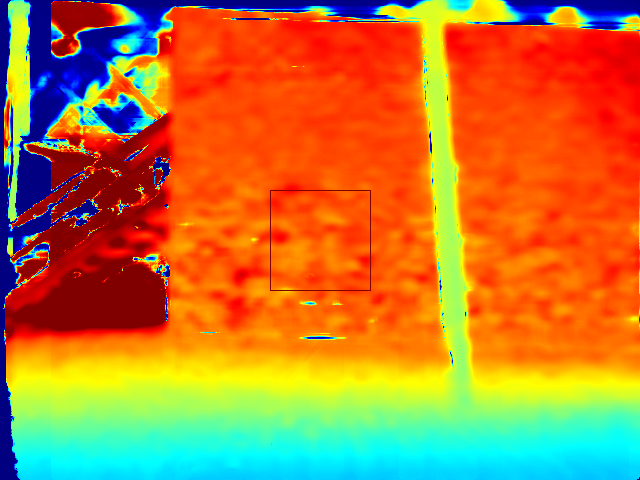

The data file committed next to this chart (first rows):
0, 0, 0, 0, 0, 0, 0, 0, 0, 0, 0, 1374.54, 1491.35, 1566.73, 1860.77, 1993.76, 2007.21, 2070.76, 2103.9, 2137.32, 2158.43, 2120.95, 2081.18, 1972.39
0, 0, 0, 0, 0, 0, 0, 0, 0, 7.723, 1902, 2318, 2161, 2193, 2317, 2366, 2349, 2363, 2396, 2403, 2404, 2409, 2394, 2343
0, 0, 0, 0, 0, 0, 0, 0, 0, 1898, 2508, 2572, 2463, 2441, 2424, 2430, 2441, 2457, 2469, 2483, 2477, 2485, 2494, 2452
0, 0, 0, 0, 0, 0, 0, 0, 1367, 2502, 2617, 2639, 2630, 2535, 2519, 2477, 2481, 2510, 2554, 2561, 2568, 2562, 2576, 2519
0, 0, 0, 0, 0, 0, 0, 0, 2371, 2622, 2665, 2666, 2654, 2615, 2549, 2549, 2540, 2553, 2574, 2592, 2599, 2606, 2600, 2593
0, 0, 0, 0, 0, 0, 0, 4.054, 2579, 2660, 2671, 2673, 2664, 2632, 2603, 2576, 2572, 2565, 2585, 2599, 2609, 2608, 2627, 2633
0, 0, 0, 0, 0, 0, 0, 15.61, 2636, 2674, 2681, 2678, 2644, 2628, 2623, 2623, 2589, 2582, 2590, 2598, 2610, 2629, 2624, 2644
0, 0, 0, 0, 0, 0, 0, 19.59, 2642, 2675, 2686, 2669, 2645, 2606, 2617, 2622, 2628, 2588, 2604, 2604, 2612, 2618, 2616, 2615
0, 0, 0, 0, 0, 0, 0, 19.68, 2602, 2662, 2615, 2535, 2564, 2639, 2606, 2609, 2628, 2626, 2621, 2623, 2622, 2616, 2597, 2560
0, 0, 0, 0, 0, 0, 0, 31.76, 2419, 2588, 2493, 2300, 2360, 2636, 2649, 2629, 2653, 2670, 2686, 2652, 2645, 2601, 2591, 2617
0, 0, 0, 0, 0, 0, 0, 19.8, 2206, 2476, 2428, 2182, 2130, 2644, 2663, 2682, 2670, 2684, 2704, 2714, 2631, 2622, 2631, 2666
0, 0, 0, 0, 0, 0, 0, 55.44, 2276, 2435, 2331, 2124, 2158, 2667, 2672, 2679, 2689, 2684, 2693, 2709, 2672, 2631, 2655, 2693
0, 0, 0, 0, 0, 0, 0, 64.38, 2270, 2492, 2428, 2228, 2286, 2657, 2674, 2692, 2694, 2707, 2652, 2666, 2706, 2677, 2653, 2683
0, 0, 0, 0, 0, 0, 0, 67.8, 2312, 2485, 2368, 2218, 2481, 2670, 2686, 2709, 2722, 2694, 2703, 2688, 2727, 2763, 2733, 2719
0, 0, 0, 0, 0, 0, 0, 69.14, 2292, 2445, 2272, 2226, 2551, 2695, 2713, 2740, 2726, 2722, 2742, 2762, 2778, 2796, 2814, 2768
0, 0, 0, 0, 0, 0, 0, 13.31, 2093, 2295, 2306, 2319, 2589, 2734, 2753, 2730, 2744, 2762, 2795, 2812, 2815, 2809, 2822, 2812
0, 0, 0, 0, 0, 0, 0, 45.51, 1992, 2277, 2333, 2485, 2702, 2786, 2763, 2777, 2811, 2848, 2842, 2858, 2850, 2853, 2840, 2834
0, 0, 0, 0, 0, 0, 0, 81.77, 1623, 2114, 2308, 2565, 2751, 2764, 2806, 2836, 2857, 2883, 2876, 2875, 2862, 2872, 2898, 2847
0, 0, 0, 0, 0, 0, 0, 253.8, 1373, 1786, 2157, 2605, 2755, 2810, 2855, 2872, 2887, 2902, 2894, 2890, 2900, 2895, 2913, 2923
0, 0, 0, 0, 0, 0, 0, 289.9, 1109, 1738, 2058, 2607, 2833, 2875, 2897, 2913, 2904, 2914, 2921, 2919, 2926, 2938, 2955, 2936
0, 0, 0, 0, 0, 0, 0, 303.5, 882, 1610, 2032, 2687, 2847, 2905, 2917, 2920, 2928, 2930, 2943, 2944, 2948, 2950, 2961, 2980
0, 0, 0, 0, 0, 0, 0, 108.6, 391.1, 1317, 1959, 2663, 2853, 2878, 2886, 2901, 2910, 2925, 2938, 2945, 2942, 2963, 3002, 2987
0, 0, 0, 0, 0, 0, 0, 13.59, 191.9, 1031, 1822, 2611, 2867, 2897, 2905, 2935, 2946, 2951, 2966, 2966, 2983, 2998, 3024, 3026
0, 0, 0, 0, 0, 0, 0, 0, 160.5, 961.7, 1511, 2468, 2859, 2886, 2908, 2930, 2951, 2966, 2984, 2963, 2981, 3016, 3049, 3050
0, 0, 0, 0, 0, 0, 0, 4.15, 90.64, 777.8, 1253, 2329, 2850, 2910, 2925, 2950, 2980, 2981, 2991, 3003, 3018, 3043, 3059, 3066
0, 0, 0, 0, 0, 0, 0, 0, 76.72, 544.9, 1045, 2297, 2858, 2915, 2924, 2950, 2960, 2976, 2988, 3008, 3027, 3042, 3057, 3073
0, 0, 0, 0, 0, 0, 0, 0, 135.7, 450.4, 836.3, 2311, 2818, 2891, 2916, 2937, 2949, 2984, 2992, 3028, 3038, 3058, 3060, 3076
0, 0, 0, 0, 0, 0, 0, 4.23, 197.3, 703.4, 1008, 2420, 2814, 2866, 2899, 2922, 2946, 2983, 3008, 3028, 3042, 3053, 3059, 3067
0, 0, 0, 0, 0, 0, 0, 0, 291.5, 1088, 1530, 2459, 2779, 2866, 2903, 2923, 2948, 2980, 3011, 3027, 3027, 3050, 3064, 3071
0, 0, 0, 0, 0, 0, 0, 0, 304.4, 1195, 1746, 2517, 2818, 2858, 2915, 2931, 2960, 2993, 3011, 3027, 3031, 3036, 3066, 3056
0, 0, 0, 0, 0, 0, 0, 0, 331.5, 1282, 1809, 2447, 2804, 2868, 2907, 2931, 2953, 2981, 2993, 3014, 3032, 3044, 3050, 3058
0, 0, 0, 0, 0, 0, 0, 0, 307.5, 1154, 1704, 2415, 2825, 2886, 2907, 2922, 2945, 2968, 2994, 3009, 3025, 3028, 3038, 3042
0, 0, 0, 0, 0, 0, 0, 0, 208.1, 804.9, 1466, 2341, 2832, 2891, 2909, 2932, 2951, 2974, 2991, 3005, 3025, 3031, 3030, 3023
0, 0, 0, 0, 0, 0, 0, 0, 104.7, 401.1, 1134, 2586, 2861, 2894, 2920, 2934, 2955, 2961, 2977, 3003, 3014, 3023, 3020, 2998
0, 0, 0, 0, 0, 0, 0, 0, 59.9, 223.5, 967.9, 2623, 2876, 2907, 2924, 2928, 2949, 2970, 2974, 3004, 3014, 3017, 3008, 2995
0, 0, 0, 0, 0, 0, 0, 0, 75.85, 269.6, 1023, 2701, 2894, 2908, 2930, 2946, 2957, 2976, 2991, 3008, 3009, 3028, 3008, 2990
0, 0, 0, 0, 0, 0, 0, 0, 49.44, 335.4, 1476, 2748, 2909, 2930, 2943, 2957, 2975, 2989, 3007, 3018, 3018, 3023, 3016, 3015
0, 0, 0, 0, 0, 0, 0, 0, 28.33, 295.7, 1586, 2750, 2923, 2939, 2950, 2967, 2980, 2996, 3008, 3018, 3022, 3017, 3023, 3013
0, 0, 0, 0, 0, 0, 0, 0, 55.92, 426.5, 1690, 2836, 2945, 2947, 2948, 2961, 2985, 2996, 3001, 3015, 3012, 3025, 3013, 3014
0, 0, 0, 0, 0, 0, 0, 0, 84.3, 646.9, 2027, 2897, 2941, 2950, 2964, 2971, 2981, 2981, 2984, 3001, 3007, 3014, 3007, 2991
0, 0, 0, 0, 0, 0, 0, 0, 169.7, 908.5, 2250, 2880, 2951, 2947, 2960, 2962, 2975, 2978, 2985, 2993, 3007, 3008, 3001, 2995
0, 0, 0, 0, 0, 0, 0, 0, 322.5, 1249, 2431, 2898, 2934, 2953, 2961, 2967, 2965, 2972, 2970, 2985, 2995, 2991, 2993, 2989
0, 0, 0, 0, 0, 0, 0, 4.68, 388.8, 1381, 2480, 2875, 2927, 2946, 2954, 2956, 2956, 2962, 2970, 2977, 2981, 2982, 2972, 2987
0, 0, 0, 0, 0, 0, 0, 0, 305.6, 1337, 2592, 2874, 2909, 2934, 2938, 2949, 2946, 2956, 2962, 2969, 2974, 2976, 2964, 2972
0, 0, 0, 0, 0, 0, 0, 4.834, 205.2, 1222, 2669, 2882, 2920, 2931, 2935, 2940, 2943, 2949, 2955, 2961, 2964, 2956, 2941, 2947
0, 0, 0, 0, 0, 0, 0, 4.421, 160.8, 1174, 2737, 2872, 2893, 2909, 2916, 2922, 2924, 2927, 2929, 2946, 2950, 2948, 2916, 2922
0, 0, 0, 0, 0, 0, 0, 4.443, 348.1, 1579, 2709, 2884, 2888, 2894, 2901, 2900, 2905, 2916, 2923, 2933, 2935, 2927, 2897, 2888
0, 0, 0, 0, 0, 0, 0, 8.843, 256.4, 1581, 2685, 2873, 2881, 2884, 2890, 2892, 2902, 2908, 2915, 2922, 2928, 2918, 2896, 2877
0, 0, 0, 0, 0, 0, 0, 4.399, 114.6, 1003, 2601, 2864, 2872, 2871, 2877, 2883, 2893, 2899, 2906, 2912, 2918, 2903, 2889, 2850
0, 0, 0, 0, 0, 0, 0, 0, 56.71, 523.5, 2637, 2858, 2871, 2865, 2880, 2886, 2892, 2898, 2904, 2910, 2910, 2895, 2864, 2859
0, 0, 0, 0, 0, 0, 0, 0, 21.93, 410.8, 2639, 2858, 2875, 2876, 2879, 2885, 2891, 2896, 2901, 2906, 2905, 2894, 2867, 2802
0, 0, 0, 0, 0, 0, 0, 0, 21.9, 485.5, 2749, 2871, 2876, 2880, 2883, 2889, 2894, 2898, 2904, 2906, 2905, 2893, 2875, 2851
0, 0, 0, 0, 0, 0, 0, 0, 21.44, 579.3, 2817, 2887, 2892, 2892, 2894, 2899, 2904, 2908, 2912, 2914, 2911, 2900, 2884, 2862
0, 0, 0, 0, 0, 0, 0, 0, 18.21, 594.7, 2866, 2905, 2909, 2909, 2910, 2915, 2919, 2922, 2925, 2926, 2924, 2913, 2901, 2883
0, 0, 0, 0, 0, 0, 0, 0, 31.42, 880, 2901, 2920, 2927, 2923, 2924, 2929, 2936, 2939, 2941, 2941, 2938, 2930, 2921, 2902
0, 0, 0, 0, 0, 0, 0, 4.489, 86.16, 1485, 2929, 2941, 2947, 2943, 2944, 2949, 2952, 2958, 2959, 2958, 2957, 2951, 2946, 2924
0, 0, 0, 0, 0, 0, 0, 0, 207.5, 2015, 2952, 2959, 2961, 2961, 2962, 2971, 2971, 2968, 2974, 2972, 2972, 2973, 2969, 2947
0, 0, 0, 0, 0, 0, 0, 0, 381.7, 2532, 2968, 2980, 2977, 2977, 2978, 2984, 2987, 2990, 2986, 2988, 2994, 2993, 2993, 2972
0, 0, 0, 0, 0, 0, 0, 0, 520.2, 2902, 2990, 2994, 2995, 2995, 2997, 3002, 3005, 3005, 3010, 3008, 3010, 3013, 3015, 2997
0, 0, 0, 0, 0, 0, 0, 23.29, 763.2, 2918, 3001, 3001, 3006, 3006, 3009, 3014, 3017, 3021, 3023, 3020, 3026, 3029, 3035, 3024
0, 0, 0, 0, 0, 0, 0, 4.559, 1058, 2936, 3007, 3011, 3011, 3010, 3018, 3023, 3026, 3030, 3032, 3030, 3038, 3043, 3053, 3046
... 419 more rows
